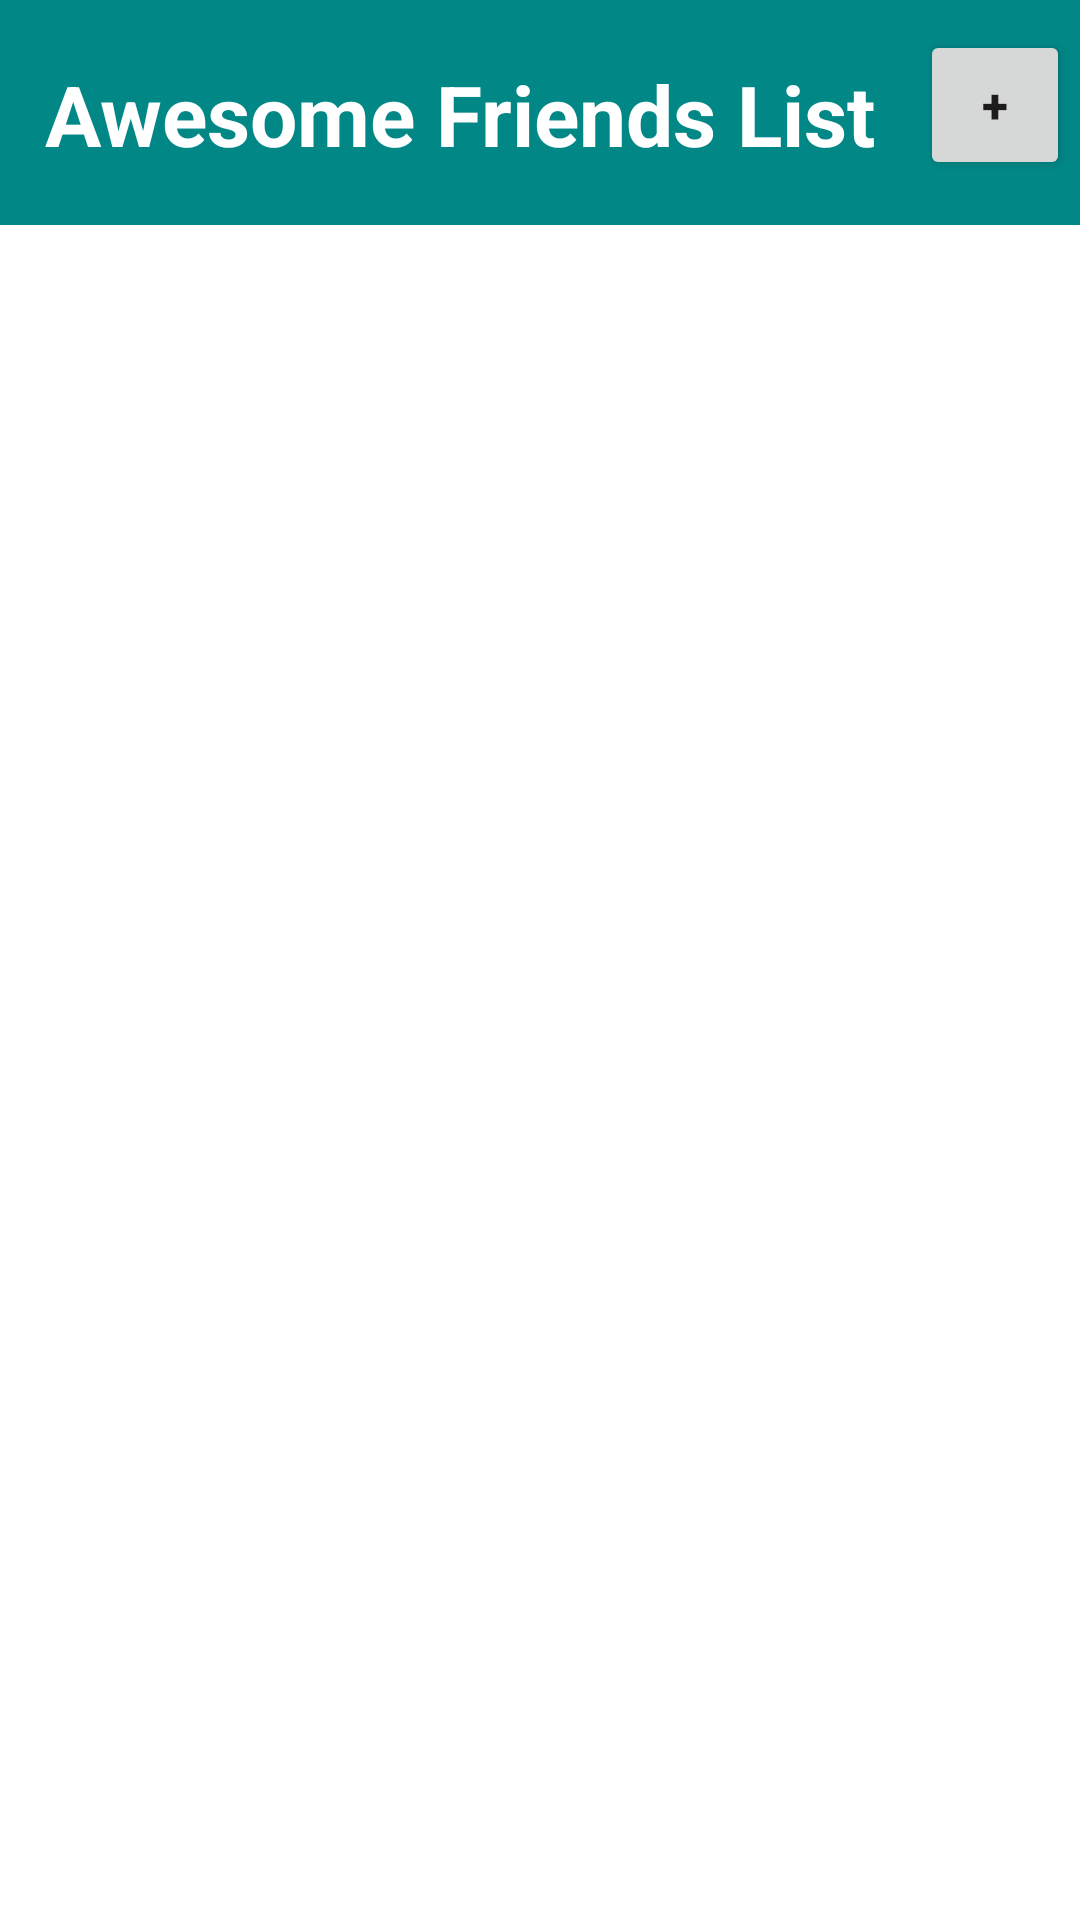

Reconstruct the res/layout file that produces this screen, plus the resources it refers to.
<!-- AndroidManifest.xml: application theme Theme.MFriends -->
<!-- res/layout/activity_friendlist.xml -->
<?xml version="1.0" encoding="utf-8"?>
<LinearLayout xmlns:android="http://schemas.android.com/apk/res/android"
    xmlns:app="http://schemas.android.com/apk/res-auto"
    xmlns:tools="http://schemas.android.com/tools"
    android:layout_width="match_parent"
    android:layout_height="match_parent"
    android:orientation="vertical"
    >

    <LinearLayout
        android:layout_width="match_parent"
        android:layout_height="75dp"
        android:orientation="horizontal"
        android:background="@color/teal_700"
        android:layout_gravity="center">
        <TextView
            android:layout_width="wrap_content"
            android:layout_height="wrap_content"
            android:text="Awesome Friends List"
            android:textColor="@color/white"
            android:textSize="28sp"
            android:textStyle="bold"
            android:layout_marginTop="18dp"
            android:layout_marginStart="15dp" />

        <Button
            android:id="@+id/AddFriendButton"
            android:layout_width="50dp"
            android:layout_height="50dp"
            android:textStyle="bold"
            android:textSize="16sp"
            android:layout_marginTop="10dp"
            android:layout_marginStart="15dp"
            android:text="+" />

    </LinearLayout>

    <ListView
        android:id="@+id/lvFriends"
        android:layout_width="match_parent"
        android:layout_height="wrap_content"/>
</LinearLayout>
<!-- resources referenced by this layout -->
<resources>
  <color name="teal_700">#FF018786</color>
  <color name="white">#FFFFFFFF</color>
  <style name="Theme.MFriends" parent="Theme.MaterialComponents.DayNight.DarkActionBar">
          
          <item name="colorPrimary">@color/purple_500</item>
          <item name="colorPrimaryVariant">@color/purple_700</item>
          <item name="colorOnPrimary">@color/white</item>
          
          <item name="colorSecondary">@color/teal_200</item>
          <item name="colorSecondaryVariant">@color/teal_700</item>
          <item name="colorOnSecondary">@color/black</item>
          
          <item name="android:statusBarColor" tools:targetApi="l">?attr/colorPrimaryVariant</item>
          
      </style>
  <color name="purple_500">#FF6200EE</color>
  <color name="purple_700">#FF3700B3</color>
  <color name="teal_200">#FF03DAC5</color>
  <color name="black">#FF000000</color>
</resources>
